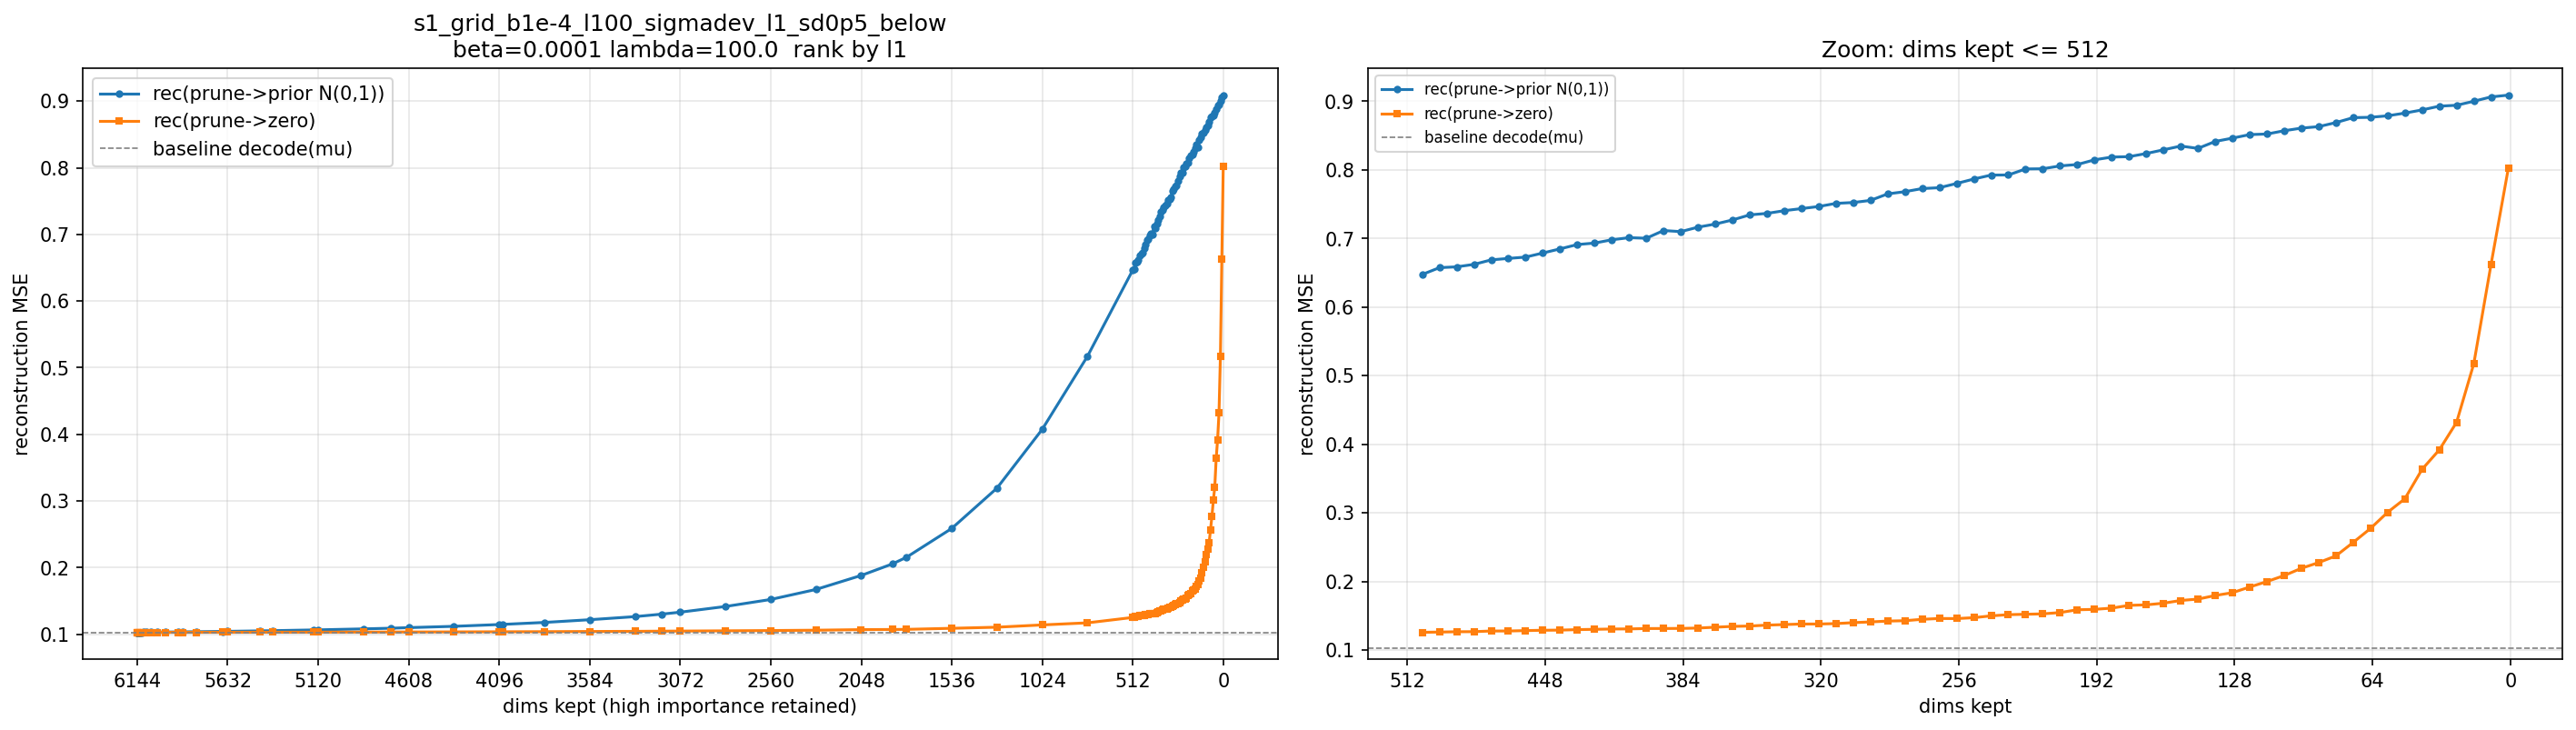

The file beside this chart, header and first rows:
n_pruned, n_kept, keep_frac, rec_prior, rec_zero, prior_zero_gap
0.000000000000000000e+00, 6.144000000000000000e+03, 1.000000000000000000e+00, 1.028804346720377655e-01, 1.028804346720377655e-01, 0.000000000000000000e+00
1.000000000000000000e+00, 6.143000000000000000e+03, 9.998372395833333703e-01, 1.028816864013671895e-01, 1.028821177164713496e-01, -4.313151041601681612e-07
2.000000000000000000e+00, 6.142000000000000000e+03, 9.996744791666666297e-01, 1.028864685058593770e-01, 1.028802800496419340e-01, 6.188456217443016882e-06
3.000000000000000000e+00, 6.141000000000000000e+03, 9.995117187500000000e-01, 1.028870488484700529e-01, 1.028814448038736923e-01, 5.604044596360657771e-06
4.000000000000000000e+00, 6.140000000000000000e+03, 9.993489583333333703e-01, 1.028878672281900997e-01, 1.028824935913085908e-01, 5.373636881508825347e-06
6.000000000000000000e+00, 6.138000000000000000e+03, 9.990234375000000000e-01, 1.028891357421874986e-01, 1.028832814534505202e-01, 5.854288736978352503e-06
9.000000000000000000e+00, 6.135000000000000000e+03, 9.985351562500000000e-01, 1.028955678304036420e-01, 1.028820195515950525e-01, 1.354827880858944233e-05
1.300000000000000000e+01, 6.131000000000000000e+03, 9.978841145833333703e-01, 1.029017588297526098e-01, 1.028821848551432355e-01, 1.957397460937426725e-05
1.800000000000000000e+01, 6.126000000000000000e+03, 9.970703125000000000e-01, 1.029099324544270888e-01, 1.028818745930989570e-01, 2.805786132813181677e-05
2.600000000000000000e+01, 6.118000000000000000e+03, 9.957682291666666297e-01, 1.029296020507812492e-01, 1.028841217041015638e-01, 4.548034667968547939e-05
3.800000000000000000e+01, 6.106000000000000000e+03, 9.938151041666666297e-01, 1.029533569335937537e-01, 1.028841094970703168e-01, 6.924743652343690048e-05
5.400000000000000000e+01, 6.090000000000000000e+03, 9.912109375000000000e-01, 1.029904434204101521e-01, 1.028868743896484417e-01, 1.035690307617104233e-04
7.800000000000000000e+01, 6.066000000000000000e+03, 9.873046875000000000e-01, 1.030309677124023465e-01, 1.028860209147135357e-01, 1.449467976888108023e-04
1.130000000000000000e+02, 6.031000000000000000e+03, 9.816080729166666297e-01, 1.031073394775390561e-01, 1.028912740071614568e-01, 2.160654703775993779e-04
1.620000000000000000e+02, 5.982000000000000000e+03, 9.736328125000000000e-01, 1.032282292683919245e-01, 1.028977528889973986e-01, 3.304763793945258987e-04
2.330000000000000000e+02, 5.911000000000000000e+03, 9.620768229166666297e-01, 1.034360743204752603e-01, 1.029191970825195368e-01, 5.168772379557234897e-04
2.560000000000000000e+02, 5.888000000000000000e+03, 9.583333333333333703e-01, 1.035189437866210899e-01, 1.029237772623697866e-01, 5.951665242513032306e-04
3.350000000000000000e+02, 5.809000000000000000e+03, 9.454752604166666297e-01, 1.036993937174479213e-01, 1.029291137695312469e-01, 7.702799479166744234e-04
4.820000000000000000e+02, 5.662000000000000000e+03, 9.215494791666666297e-01, 1.042193252563476530e-01, 1.029642374674479138e-01, 1.255087788899739154e-03
5.120000000000000000e+02, 5.632000000000000000e+03, 9.166666666666666297e-01, 1.043104644775390694e-01, 1.029662012736002608e-01, 1.344263203938808604e-03
6.940000000000000000e+02, 5.450000000000000000e+03, 8.870442708333333703e-01, 1.050091267903645875e-01, 1.030043869018554686e-01, 2.004739888509118884e-03
7.680000000000000000e+02, 5.376000000000000000e+03, 8.750000000000000000e-01, 1.053387751261393168e-01, 1.030149800618489625e-01, 2.323795064290354317e-03
9.980000000000000000e+02, 5.146000000000000000e+03, 8.375651041666666297e-01, 1.064448577880859337e-01, 1.030927454630533868e-01, 3.352112325032546858e-03
1.024000000000000000e+03, 5.120000000000000000e+03, 8.333333333333333703e-01, 1.065638971964518178e-01, 1.031088394165039085e-01, 3.455057779947909302e-03
1.280000000000000000e+03, 4.864000000000000000e+03, 7.916666666666666297e-01, 1.080271911621093761e-01, 1.032189712524414077e-01, 4.808219909667968417e-03
1.435000000000000000e+03, 4.709000000000000000e+03, 7.664388020833333703e-01, 1.090195200602213504e-01, 1.033293492635091182e-01, 5.690170796712232248e-03
1.536000000000000000e+03, 4.608000000000000000e+03, 7.500000000000000000e-01, 1.099045623779296849e-01, 1.033558797200520851e-01, 6.548682657877599733e-03
1.792000000000000000e+03, 4.352000000000000000e+03, 7.083333333333333703e-01, 1.118756235758463502e-01, 1.034897878011067640e-01, 8.385835774739586190e-03
2.048000000000000000e+03, 4.096000000000000000e+03, 6.666666666666666297e-01, 1.145521728515624948e-01, 1.036857716878255148e-01, 1.086640116373698006e-02
2.065000000000000000e+03, 4.079000000000000000e+03, 6.638997395833333703e-01, 1.147327097574869781e-01, 1.036786743164062469e-01, 1.105403544108073122e-02
2.304000000000000000e+03, 3.840000000000000000e+03, 6.250000000000000000e-01, 1.176952097574869849e-01, 1.038381530761718768e-01, 1.385705668131510804e-02
2.560000000000000000e+03, 3.584000000000000000e+03, 5.833333333333333703e-01, 1.217795206705729189e-01, 1.041253362019856771e-01, 1.765418446858724177e-02
2.816000000000000000e+03, 3.328000000000000000e+03, 5.416666666666666297e-01, 1.264215169270833383e-01, 1.043136606852213544e-01, 2.210785624186198395e-02
2.969000000000000000e+03, 3.175000000000000000e+03, 5.167643229166666297e-01, 1.301955810546875092e-01, 1.045962849934895800e-01, 2.559929606119792922e-02
3.072000000000000000e+03, 3.072000000000000000e+03, 5.000000000000000000e-01, 1.330957010904947890e-01, 1.047130238850911416e-01, 2.838267720540364747e-02
3.327000000000000000e+03, 2.817000000000000000e+03, 4.584960937500000000e-01, 1.416217905680338673e-01, 1.051174280802408822e-01, 3.650436248779298509e-02
3.583000000000000000e+03, 2.561000000000000000e+03, 4.168294270833333148e-01, 1.521404337565104292e-01, 1.055331710815429619e-01, 4.660726267496746733e-02
3.839000000000000000e+03, 2.305000000000000000e+03, 3.751627604166666852e-01, 1.671609161376953201e-01, 1.060304534912109437e-01, 6.113046264648437644e-02
4.095000000000000000e+03, 2.049000000000000000e+03, 3.334960937500000000e-01, 1.881855916341145796e-01, 1.068927942911783863e-01, 8.129279734293619331e-02
4.271000000000000000e+03, 1.873000000000000000e+03, 3.048502604166666852e-01, 2.054439239501953118e-01, 1.071205576578776048e-01, 9.832336629231770708e-02
4.351000000000000000e+03, 1.793000000000000000e+03, 2.918294270833333148e-01, 2.154197804768880342e-01, 1.072950073242187469e-01, 1.081247731526692873e-01
4.607000000000000000e+03, 1.537000000000000000e+03, 2.501627604166666852e-01, 2.586912129720052023e-01, 1.088810434977213609e-01, 1.498101694742838275e-01
4.863000000000000000e+03, 1.281000000000000000e+03, 2.084960937500000000e-01, 3.192015848795572985e-01, 1.105376729329427127e-01, 2.086639119466145997e-01
5.119000000000000000e+03, 1.025000000000000000e+03, 1.668294270833333426e-01, 4.074089701334635549e-01, 1.139645375569661445e-01, 2.934444325764974382e-01
5.375000000000000000e+03, 7.690000000000000000e+02, 1.251627604166666574e-01, 5.170866821289062942e-01, 1.170888010660807305e-01, 3.999978810628255776e-01
5.631000000000000000e+03, 5.130000000000000000e+02, 8.349609375000000000e-02, 6.463665364583333073e-01, 1.251734049479166777e-01, 5.211931315104165741e-01
5.639000000000000000e+03, 5.050000000000000000e+02, 8.219401041666667129e-02, 6.475548706054687909e-01, 1.258439585367838454e-01, 5.217109120686849177e-01
5.647000000000000000e+03, 4.970000000000000000e+02, 8.089192708333332871e-02, 6.574784952799479498e-01, 1.261884541829427220e-01, 5.312900410970051723e-01
5.655000000000000000e+03, 4.890000000000000000e+02, 7.958984375000000000e-02, 6.586684773763020750e-01, 1.266634002685546878e-01, 5.320050771077473595e-01
5.663000000000000000e+03, 4.810000000000000000e+02, 7.828776041666667129e-02, 6.622621093749999632e-01, 1.267805297851562485e-01, 5.354815795898437703e-01
5.671000000000000000e+03, 4.730000000000000000e+02, 7.698567708333332871e-02, 6.688178792317708288e-01, 1.277500620524088526e-01, 5.410678171793619207e-01
5.679000000000000000e+03, 4.650000000000000000e+02, 7.568359375000000000e-02, 6.709605183919270521e-01, 1.277485005696614717e-01, 5.432120178222655804e-01
5.687000000000000000e+03, 4.570000000000000000e+02, 7.438151041666667129e-02, 6.729048583984374998e-01, 1.283283406575520813e-01, 5.445765177408854463e-01
5.695000000000000000e+03, 4.490000000000000000e+02, 7.307942708333332871e-02, 6.788642578125000382e-01, 1.288307627360026075e-01, 5.500334950764974584e-01
5.703000000000000000e+03, 4.410000000000000000e+02, 7.177734375000000000e-02, 6.849044677734374975e-01, 1.290469360351562400e-01, 5.558575317382812297e-01
5.711000000000000000e+03, 4.330000000000000000e+02, 7.047526041666667129e-02, 6.911855672200520884e-01, 1.297537241617838510e-01, 5.614318430582682096e-01
5.719000000000000000e+03, 4.250000000000000000e+02, 6.917317708333332871e-02, 6.933522338867187385e-01, 1.301935791015625121e-01, 5.631586547851562541e-01
5.727000000000000000e+03, 4.170000000000000000e+02, 6.787109375000000000e-02, 6.981268066406249861e-01, 1.306616811116536325e-01, 5.674651255289713259e-01
5.735000000000000000e+03, 4.090000000000000000e+02, 6.656901041666667129e-02, 7.012072672526041828e-01, 1.307957438151041707e-01, 5.704115234375000121e-01
5.743000000000000000e+03, 4.010000000000000000e+02, 6.526692708333332871e-02, 7.003703084309895743e-01, 1.313293192545572918e-01, 5.690409891764323103e-01
... 50 more rows
